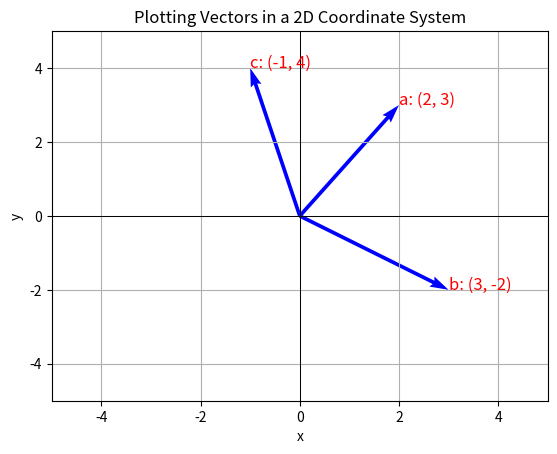

This figure's Python source:
"""
This module provides functionality to display vectors in a
coordinate system using matplotlib and numpy.

Functions:
    plot_vector(vector, origin=[0, 0], **kwargs): Plots a single vector in a 2D coordinate system.
    plot_vectors(vectors, origins=None, **kwargs): Plots multiple vectors in a 2D coordinate system.
    set_axes_equal(ax): Sets the aspect ratio of the plot to be equal.

Usage example:
    import matplotlib.pyplot as plt

    vectors = np.array([[2, 3], [3, -2], [-1, 4]])
    origins = np.array([[0, 0], [1, 1], [2, 2]])

    fig, ax = plt.subplots()
    plot_vectors(vectors, origins=origins, ax=ax)
    set_axes_equal(ax)
    plt.show()
"""
import numpy as np
import matplotlib.pyplot as plt

fig, ax = plt.subplots()

vectors = {
    'a': np.array([2, 3]),
    'b': np.array([3, -2]),
    'c': np.array([-1, 4])
}

TITLESTRING = 'Plotting Vectors in a 2D Coordinate System'

for name, vector in vectors.items():
    ax.quiver(0, 0, vector[0], vector[1], angles='xy',
              scale_units='xy', scale=1, color='blue', label=name)
    plt.text(vector[0], vector[1], f'{name}: ({vector[0]}, {vector[1]})', fontsize=12, color='red')

    ax.set_xlim(-5, 5)
    ax.set_ylim(-5, 5)
    ax.axhline(0, color='black',linewidth=0.5)
    ax.axvline(0, color='black',linewidth=0.5)
    ax.grid(True, which='both')

    plt.title(TITLESTRING)
    plt.xlabel('x')
    plt.ylabel('y')


plt.show() # Output: A plot of the vectors in a 2D coordinate system.
